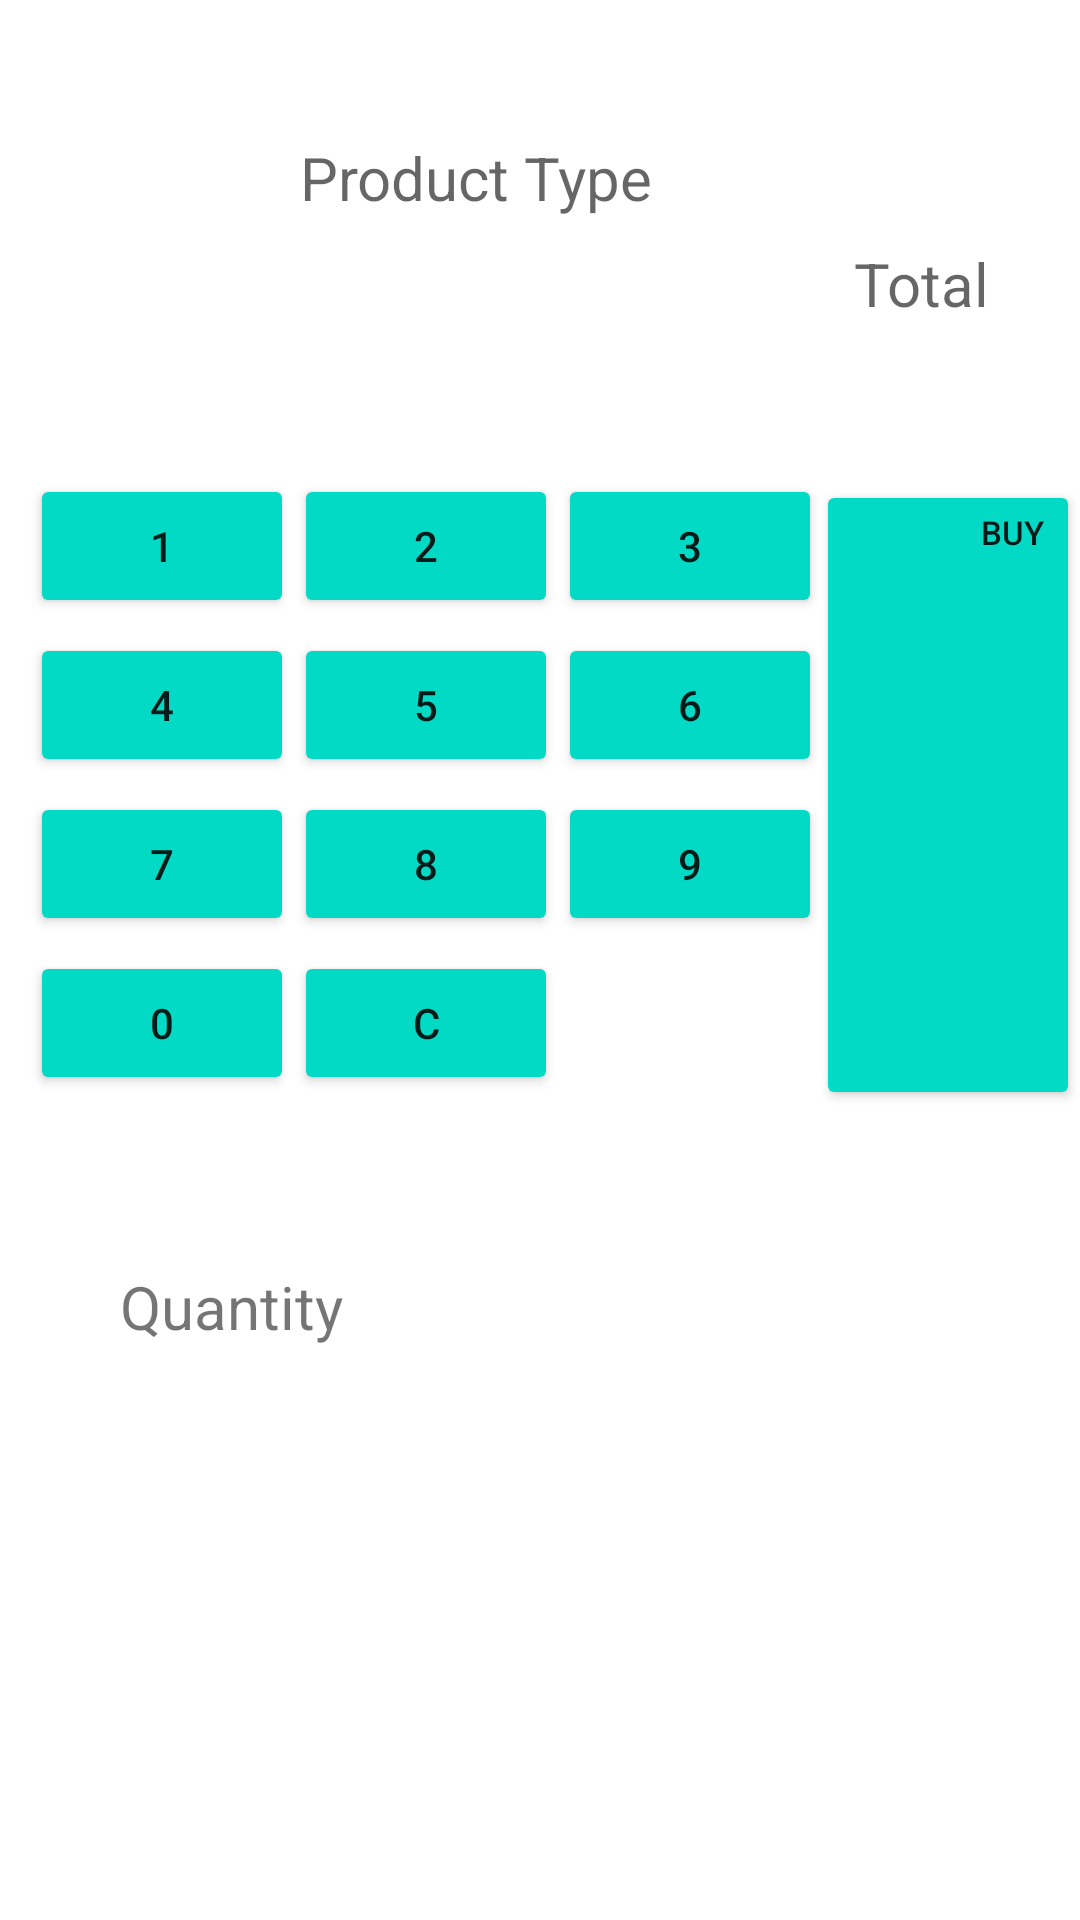

Reconstruct the res/layout file that produces this screen, plus the resources it refers to.
<!-- AndroidManifest.xml: application theme Theme.Lab2Andriod -->
<!-- res/layout/activity_main.xml -->
<?xml version="1.0" encoding="utf-8"?>
<androidx.constraintlayout.widget.ConstraintLayout xmlns:android="http://schemas.android.com/apk/res/android"
    xmlns:app="http://schemas.android.com/apk/res-auto"
    xmlns:tools="http://schemas.android.com/tools"
    android:layout_width="match_parent"
    android:layout_height="match_parent"
    tools:context=".MainActivity">

    <TextView
        android:id="@+id/product_id"
        android:layout_width="wrap_content"
        android:layout_height="wrap_content"
        android:layout_marginStart="100dp"
        android:layout_marginBottom="20dp"
        android:gravity="center"
        android:hint="@string/product_type"
        android:textSize="20sp"
        app:layout_constraintBottom_toTopOf="@id/guidelineH1"
        app:layout_constraintStart_toStartOf="parent"
        app:layout_constraintTop_toTopOf="parent" />

    <GridLayout
        android:id="@+id/gridlayout"
        android:layout_width="match_parent"
        android:layout_height="wrap_content"
        android:columnCount="3"
        android:rowCount="4"
        app:layout_constraintTop_toBottomOf="@id/guidelineH1"
        app:layout_constraintEnd_toStartOf="@id/buybut">



            <Button
                android:id="@+id/onebut"
                android:layout_width="wrap_content"
                android:layout_height="wrap_content"
                android:layout_marginStart="10dp"
                android:layout_marginTop="20dp"
                android:backgroundTint="@color/teal_200"
                android:text="@string/_1"
                app:layout_constraintEnd_toStartOf="@+id/twobut"
                app:layout_constraintStart_toStartOf="parent"
                />

            <Button
                android:id="@+id/twobut"
                android:layout_width="wrap_content"
                android:layout_height="wrap_content"
                android:layout_marginTop="20dp"
                android:backgroundTint="@color/teal_200"
                android:text="@string/_2"
                app:layout_constraintEnd_toStartOf="@+id/threebut"
                app:layout_constraintStart_toEndOf="@+id/onebut"
                />

            <Button
                android:id="@+id/threebut"
                android:layout_width="wrap_content"
                android:layout_height="wrap_content"
                android:layout_marginTop="20dp"
                android:backgroundTint="@color/teal_200"
                android:text="@string/_3"
                app:layout_constraintStart_toEndOf="@+id/twobut"

                app:layout_constraintVertical_chainStyle="packed" />


            <Button
                android:id="@+id/fourbut"
                android:layout_width="wrap_content"
                android:layout_height="wrap_content"
                android:layout_marginStart="10dp"
                android:layout_marginTop="5dp"
                android:backgroundTint="@color/teal_200"
                android:text="@string/_4"
                app:layout_constraintEnd_toStartOf="@+id/fivebut"
                app:layout_constraintStart_toStartOf="parent"
                app:layout_constraintTop_toBottomOf="@id/onebut" />

            <Button
                android:id="@+id/fivebut"
                android:layout_width="wrap_content"
                android:layout_height="wrap_content"
                android:layout_marginTop="5dp"
                android:backgroundTint="@color/teal_200"
                android:text="@string/_5"
                app:layout_constraintEnd_toStartOf="@+id/sixbut"
                app:layout_constraintStart_toEndOf="@+id/fourbut"
                />

            <Button
                android:id="@+id/sixbut"
                android:layout_width="wrap_content"
                android:layout_height="wrap_content"
                android:layout_marginTop="5dp"
                android:backgroundTint="@color/teal_200"
                android:text="@string/_6"
                app:layout_constraintStart_toEndOf="@+id/fivebut"

                app:layout_constraintVertical_chainStyle="packed" />



            <Button
                android:id="@+id/sevenbut"
                android:layout_width="wrap_content"
                android:layout_height="wrap_content"
                android:layout_marginStart="10dp"
                android:layout_marginTop="5dp"
                android:backgroundTint="@color/teal_200"
                android:text="@string/_7"
                app:layout_constraintEnd_toStartOf="@+id/fivebut"
                app:layout_constraintStart_toStartOf="parent"
                app:layout_constraintTop_toBottomOf="@id/fourbut" />

            <Button
                android:id="@+id/eightbut"
                android:layout_width="wrap_content"
                android:layout_height="wrap_content"
                android:layout_marginTop="5dp"
                android:backgroundTint="@color/teal_200"
                android:text="@string/_8"
                app:layout_constraintEnd_toStartOf="@+id/sixbut"
                app:layout_constraintStart_toEndOf="@+id/fourbut"
                app:layout_constraintTop_toBottomOf="@id/fivebut" />

            <Button
                android:id="@+id/ninebut"
                android:layout_width="wrap_content"
                android:layout_height="wrap_content"
                android:layout_marginTop="5dp"
                android:backgroundTint="@color/teal_200"
                android:text="@string/_9"
                app:layout_constraintStart_toEndOf="@+id/fivebut"
                app:layout_constraintTop_toBottomOf="@id/sixbut"
                app:layout_constraintVertical_chainStyle="packed" />

            <Button
                android:id="@+id/zerobut"
                android:layout_width="wrap_content"
                android:layout_height="wrap_content"
                android:layout_marginStart="10dp"
                android:layout_marginTop="5dp"
                android:backgroundTint="@color/teal_200"
                android:text="@string/_0"
                app:layout_constraintEnd_toStartOf="@+id/fivebut"
                app:layout_constraintStart_toStartOf="parent"
                app:layout_constraintTop_toBottomOf="@id/sevenbut" />

            <Button
                android:id="@+id/clearbut"
                android:layout_width="wrap_content"
                android:layout_height="wrap_content"
                android:layout_marginTop="5dp"
                android:backgroundTint="@color/teal_200"
                android:text="@string/c"
                app:layout_constraintEnd_toStartOf="@+id/sixbut"
                app:layout_constraintStart_toEndOf="@+id/fourbut"
                app:layout_constraintTop_toBottomOf="@id/eightbut" />


    </GridLayout>

    <TextView
        android:id="@+id/totalbut"
        android:layout_width="wrap_content"
        android:layout_height="wrap_content"
        android:layout_marginEnd="30dp"
        android:backgroundTint="@color/white"
        android:hint="@string/total"
        android:textSize="20sp"
        app:layout_constraintEnd_toEndOf="parent"
        android:layout_marginVertical="30dp"
        app:layout_constraintBottom_toTopOf="@+id/guidelineH1"
        app:layout_constraintVertical_bias="0.102" />

    <Button
        android:id="@+id/buybut"
        android:layout_width="wrap_content"
        android:layout_height="wrap_content"
        android:layout_marginTop="20dp"
        android:backgroundTint="@color/teal_200"
        android:gravity="right"
        android:minHeight="210dp"
        android:text="@string/buy"
        android:textSize="11sp"
       app:layout_constraintTop_toBottomOf="@id/guidelineH1"
        app:layout_constraintEnd_toEndOf="parent"
        app:layout_constraintBottom_toTopOf="@id/guidelineH2"
        android:layout_marginBottom="30dp"



        tools:ignore="RtlHardcoded" />

    <TextView
        android:id="@+id/QtyBut"
        android:layout_width="wrap_content"
        android:layout_height="wrap_content"
        android:layout_marginTop="20dp"
        android:hint="@string/quantity"
        app:layout_constraintTop_toBottomOf="@id/guidelineH2"
        tools:layout_editor_absoluteX="25dp"
        android:text="@string/quantity1"
        android:textSize="20sp"
        app:layout_constraintStart_toStartOf="parent"
        android:layout_marginStart="40dp"


        />

    <androidx.constraintlayout.widget.Guideline
        android:id="@+id/guidelineH2"
        android:layout_width="wrap_content"
        android:layout_height="wrap_content"
        android:orientation="horizontal"
        app:layout_constraintGuide_begin="402dp" />

    <androidx.constraintlayout.widget.Guideline
        android:id="@+id/guidelineV1"
        android:layout_width="wrap_content"
        android:layout_height="wrap_content"
        android:orientation="vertical"
        app:layout_constraintGuide_begin="301dp" />

    <androidx.constraintlayout.widget.Guideline
        android:id="@+id/guidelineH1"
        android:layout_width="wrap_content"
        android:layout_height="wrap_content"
        android:orientation="horizontal"
        app:layout_constraintGuide_begin="138dp" />

    <ListView
        android:id="@+id/listview_products"
        android:layout_width="match_parent"
        android:layout_height="0dp"
        android:layout_marginTop="20dp"
        app:layout_constraintTop_toBottomOf="@id/QtyBut"
        app:layout_constraintBottom_toBottomOf="parent"
        app:layout_constraintEnd_toEndOf="parent"
        app:layout_constraintStart_toStartOf="parent"
                 />
</androidx.constraintlayout.widget.ConstraintLayout>
<!-- resources referenced by this layout -->
<resources>
  <string name="_0">0</string>
  <string name="_1">1</string>
  <string name="_2">2</string>
  <string name="_3">3</string>
  <string name="_4">4</string>
  <string name="_5">5</string>
  <string name="_6">6</string>
  <string name="_7">7</string>
  <string name="_8">8</string>
  <string name="_9">9</string>
  <string name="buy">BUY</string>
  <string name="c">C</string>
  <string name="product_type">Product Type</string>
  <string name="quantity">Quantity</string>
  <string name="quantity1">Quantity</string>
  <string name="total">Total</string>
  <style name="Theme.Lab2Andriod" parent="Theme.MaterialComponents.DayNight.DarkActionBar">
          
          <item name="colorPrimary">@color/purple_500</item>
          <item name="colorPrimaryVariant">@color/purple_700</item>
          <item name="colorOnPrimary">@color/white</item>
          
          <item name="colorSecondary">@color/teal_200</item>
          <item name="colorSecondaryVariant">@color/teal_700</item>
          <item name="colorOnSecondary">@color/black</item>
          
          <item name="android:statusBarColor">?attr/colorPrimaryVariant</item>
          
      </style>
  <!-- not gathered from this repository: default colours our renderer supplied (Android Studio template values) -->
  <color name="purple_500">#FF6200EE</color>
  <color name="purple_700">#FF3700B3</color>
  <color name="teal_200">#FF03DAC5</color>
  <color name="teal_700">#FF018786</color>
  <color name="black">#FF000000</color>
  <color name="white">#FFFFFFFF</color>
</resources>
